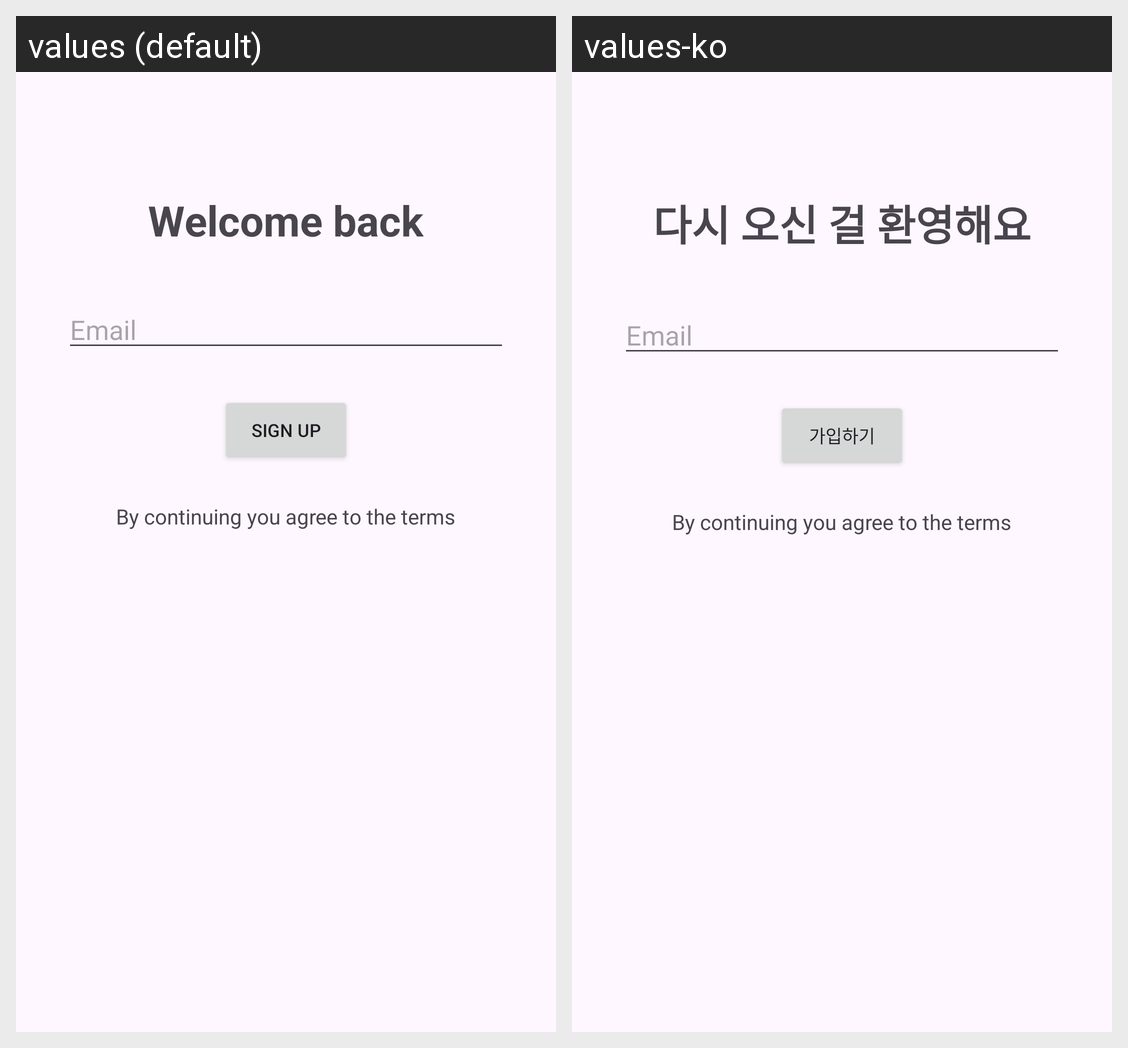

For this localized Android screen grid, give each drawn string resource with its value in every locale shown.
Android screen res/layout/activity_login.xml rendered under 2 locales, left to right: values (default), values-ko. Device: Nexus 5 (rendered at 1080×1920; each locale shown at half size, 540×960, under a caption strip naming it); theme Theme.AcmeNotes.
Strings drawn on this screen, with the default value and each locale's value (text and hints the layout hard-codes, and strings that could not be matched under every locale, appear in the picture but are not listed):

welcome_back
  values: Welcome back
  values-ko: 다시 오신 걸 환영해요

email_hint
  values: Email
  values-ko: Email  [not translated; the default value is used]

sign_up
  values: Sign up
  values-ko: 가입하기
